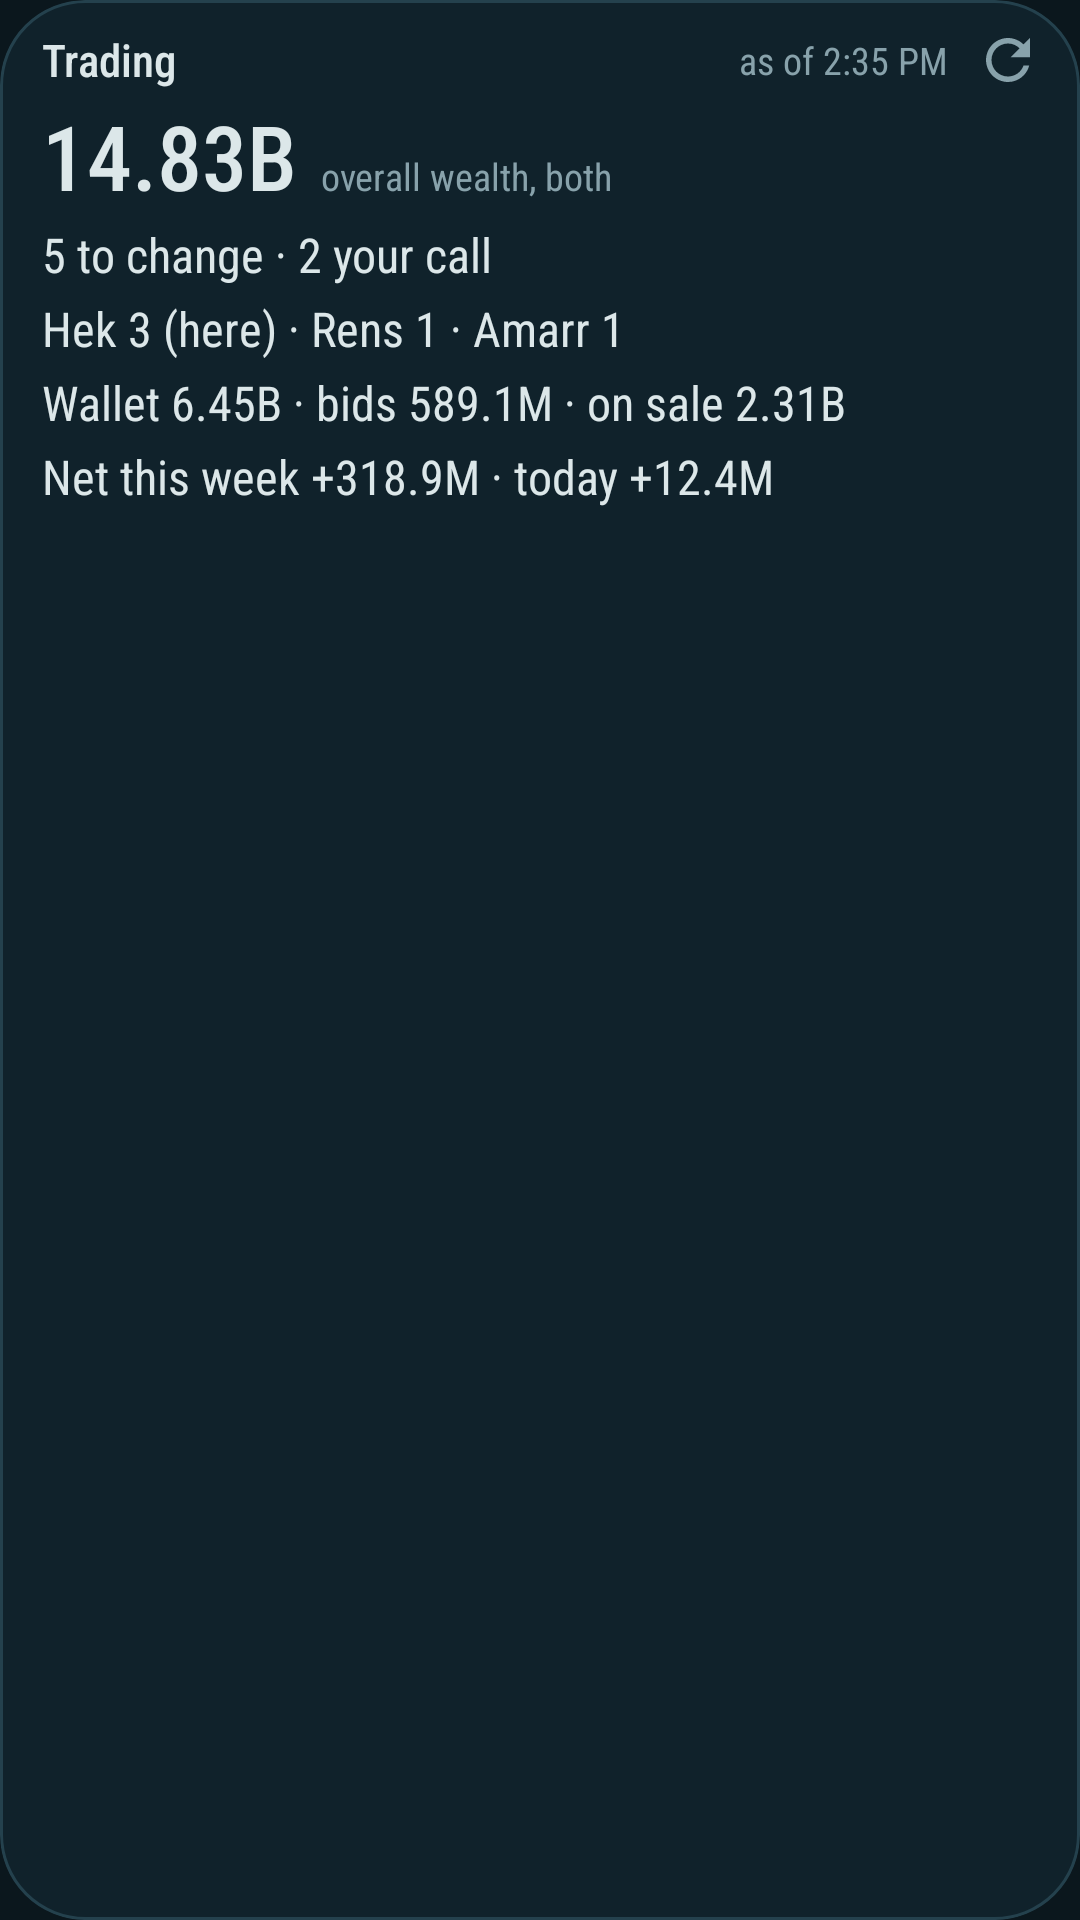

Reconstruct the res/layout file that produces this screen, plus the resources it refers to.
<!-- AndroidManifest.xml: application theme Theme.EveOps -->
<!-- res/layout/widget_trading.xml -->
<?xml version="1.0" encoding="utf-8"?>
<LinearLayout xmlns:android="http://schemas.android.com/apk/res/android"
    android:id="@android:id/background"
    android:layout_width="match_parent"
    android:layout_height="match_parent"
    android:background="@drawable/widget_bg"
    android:clipToOutline="true"
    android:orientation="vertical"
    android:paddingStart="14dp"
    android:paddingTop="4dp"
    android:paddingEnd="4dp"
    android:paddingBottom="10dp">

    <LinearLayout
        android:id="@+id/head"
        android:layout_width="match_parent"
        android:layout_height="32dp"
        android:gravity="center_vertical"
        android:orientation="horizontal">

        <TextView
            android:id="@+id/title"
            style="@style/W.Title"
            android:layout_width="0dp"
            android:layout_weight="1"
            android:text="Trading" />

        <TextView
            android:id="@+id/as_of"
            style="@style/W.Dim"
            android:text="as of 2:35 PM" />

        <ImageView
            android:id="@+id/refresh"
            android:layout_width="40dp"
            android:layout_height="match_parent"
            android:contentDescription="@string/refresh"
            android:paddingHorizontal="9dp"
            android:paddingVertical="5dp"
            android:src="@drawable/ic_refresh" />
    </LinearLayout>

    <LinearLayout
        android:layout_width="match_parent"
        android:layout_height="wrap_content"
        android:orientation="horizontal"
        android:paddingEnd="10dp">

        <TextView
            android:id="@+id/big"
            style="@style/W.Big"
            android:text="14.83B" />

        <TextView
            android:id="@+id/big_note"
            style="@style/W.Dim"
            android:layout_marginStart="8dp"
            android:text="overall wealth, both" />
    </LinearLayout>

    <TextView
        android:id="@+id/line1"
        style="@style/W.Line"
        android:paddingEnd="10dp"
        android:text="5 to change · 2 your call" />

    <TextView
        android:id="@+id/line2"
        style="@style/W.Line"
        android:paddingEnd="10dp"
        android:text="Hek 3 (here) · Rens 1 · Amarr 1" />

    <TextView
        android:id="@+id/line3"
        style="@style/W.Line"
        android:paddingEnd="10dp"
        android:text="Wallet 6.45B · bids 589.1M · on sale 2.31B" />

    <TextView
        android:id="@+id/line4"
        style="@style/W.Line"
        android:paddingEnd="10dp"
        android:text="Net this week +318.9M · today +12.4M" />

    <TextView
        android:id="@+id/line5"
        style="@style/W.Line"
        android:paddingEnd="10dp"
        android:text=""
        android:visibility="gone" />

    <TextView
        android:id="@+id/line6"
        style="@style/W.Line"
        android:paddingEnd="10dp"
        android:text=""
        android:visibility="gone" />
</LinearLayout>
<!-- resources referenced by this layout -->
<resources>
  <!-- drawable ic_refresh (drawable) -->
  <?xml version="1.0" encoding="utf-8"?>
  <vector xmlns:android="http://schemas.android.com/apk/res/android"
      android:width="24dp" android:height="24dp" android:viewportWidth="24" android:viewportHeight="24">
      <path android:fillColor="#88A2AB"
          android:pathData="M17.65,6.35C16.2,4.9 14.21,4 12,4c-4.42,0 -7.99,3.58 -7.99,8s3.57,8 7.99,8c3.73,0 6.84,-2.55 7.73,-6h-2.08c-0.82,2.33 -3.04,4 -5.65,4 -3.31,0 -6,-2.69 -6,-6s2.69,-6 6,-6c1.66,0 3.14,0.69 4.22,1.78L13,11h7V4l-2.35,2.35z" />
  </vector>
  <!-- drawable widget_bg (drawable) -->
  <?xml version="1.0" encoding="utf-8"?>
  <shape xmlns:android="http://schemas.android.com/apk/res/android" android:shape="rectangle">
      <solid android:color="@color/hull" />
      <stroke android:width="1dp" android:color="@color/seam" />
      <corners android:radius="@android:dimen/system_app_widget_background_radius" />
  </shape>
  <string name="refresh">Refresh</string>
  <style name="W.Big">
          <item name="android:fontFamily">sans-serif-condensed-medium</item>
          <item name="android:textSize">30sp</item>
          <item name="android:includeFontPadding">false</item>
      </style>
  <style name="W.Dim">
          <item name="android:textSize">12.5sp</item>
          <item name="android:textColor">@color/dim</item>
      </style>
  <style name="W.Line">
          <item name="android:layout_width">match_parent</item>
          <item name="android:layout_marginTop">3dp</item>
          <item name="android:textSize">16sp</item>
      </style>
  <style name="W.Title">
          <item name="android:fontFamily">sans-serif-condensed-medium</item>
          <item name="android:textSize">15sp</item>
      </style>
  <style name="Theme.EveOps" parent="android:Theme.Material.NoActionBar">
          <item name="android:windowBackground">@color/space</item>
          <item name="android:statusBarColor">@color/space</item>
          <item name="android:navigationBarColor">@color/space</item>
          <item name="android:windowLightStatusBar">false</item>
          <item name="android:colorAccent">@color/isk</item>
      </style>
  <color name="hull">#10222B</color>
  <color name="seam">#24414D</color>
  <color name="dim">#88A2AB</color>
  <color name="space">#0B171D</color>
  <color name="isk">#F2B94B</color>
</resources>
